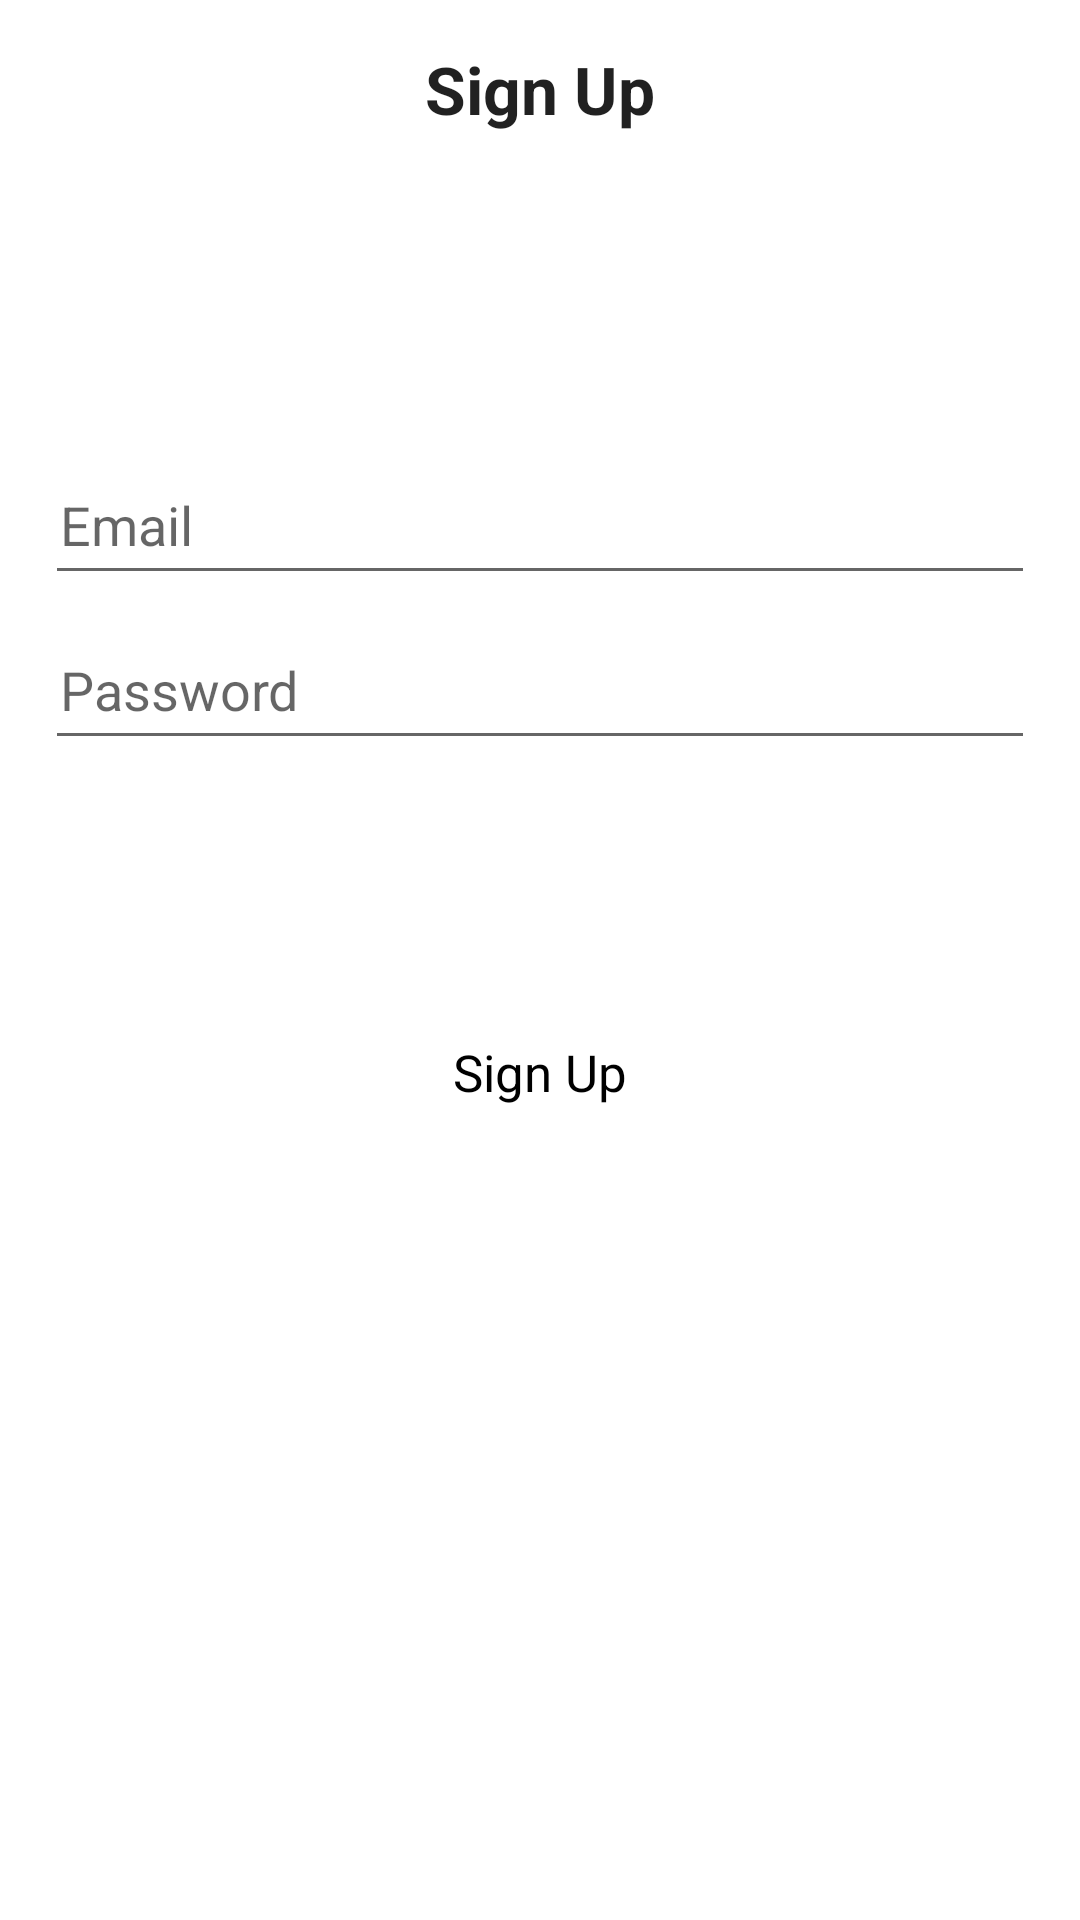

Android layout source for this screen:
<!-- AndroidManifest.xml: application theme AppTheme -->
<!-- res/layout/sign_up_layout.xml -->
<?xml version="1.0" encoding="utf-8"?>
<layout
        xmlns:app="http://schemas.android.com/apk/res-auto"
        xmlns:tools="http://schemas.android.com/tools"
        xmlns:android="http://schemas.android.com/apk/res/android">
    
    <data>
        
        <import type="android.view.View"/>
        
        <variable
                name="viewModel"
                type="com.technologies.zenlight.defaultapp.userInterface.login.signUp.SignUpViewModel"/>
    
    </data>
    
    <LinearLayout
            android:orientation="vertical"
            android:layout_width="match_parent"
            android:layout_height="match_parent"
            android:background="@color/white"
            android:clickable="true"
            android:focusable="true"
            android:padding="15dp">
        
        
        <TextView
                android:layout_width="wrap_content"
                android:layout_height="wrap_content"
                android:textStyle="bold"
                android:text="Sign Up"
                android:layout_gravity="center_horizontal"
                android:textAppearance="@style/TextAppearance.AppCompat.Large" />
    
        
        <View
                android:layout_width="match_parent"
                android:layout_height="0dp"
                android:layout_weight=".3"/>
    
        <EditText
                android:id="@+id/et_email"
                android:layout_width="match_parent"
                android:layout_height="50dp"
                android:paddingStart="5dp"
                android:paddingEnd="5dp"
                android:cursorVisible="true"
                android:hint="Email"
                android:imeOptions="actionNext"
                android:inputType="textEmailAddress"
                android:layout_marginBottom="5dp"
                />
    
        <EditText
                android:id="@+id/et_code"
                android:layout_width="match_parent"
                android:layout_height="50dp"
                android:layout_marginBottom="5dp"
                android:paddingStart="5dp"
                android:paddingEnd="5dp"
                android:cursorVisible="true"
                android:hint="Password"
                android:imeOptions="actionNext"
                android:inputType="textPassword"
                />
    
        <EditText
                android:id="@+id/et_re_enter_code"
                android:layout_width="match_parent"
                android:layout_height="40dp"
                android:background="@null"
                android:cursorVisible="true"
                android:paddingStart="5dp"
                android:paddingEnd="5dp"
                android:hint="Re-Enter Code"
                android:imeOptions="actionDone"
                android:inputType="textPassword"
                android:textColor="@color/white"
                android:textColorHint="@color/transparent_white"
                android:textAppearance="@style/TextAppearance.AppCompat.Caption"
                android:fontFamily="@font/arcade_font"
                />
        
    
    
        <com.google.android.material.button.MaterialButton
                android:id="@+id/btn_start_new_game"
                android:layout_width="match_parent"
                android:layout_height="wrap_content"
                android:layout_marginTop="35dp"
                android:text="Sign Up"
                android:textAllCaps="false"
                android:textSize="17sp"
                app:rippleColor="@color/transparent_black"
                android:textAppearance="@style/Base.Widget.AppCompat.TextView"
                style="@style/Widget.MaterialComponents.Button.TextButton"
                android:onClick="@{()-> viewModel.onStartNewGameClicked()}"
                />
    
        <View
                android:layout_width="match_parent"
                android:layout_height="0dp"
                android:layout_weight=".7"/>
    
    
    </LinearLayout>

</layout>
<!-- resources referenced by this layout -->
<resources>
  <color name="transparent_black">#33000000</color>
  <color name="transparent_white">#BFffffff</color>
  <color name="white">#fff</color>
  <style name="AppTheme" parent="Theme.MaterialComponents.Light.NoActionBar">
          
          <item name="colorPrimary">@color/black_color</item>
          <item name="colorPrimaryDark">@color/black_color</item>
          <item name="colorAccent">@color/arcade_red</item>
          <item name="android:navigationBarColor">@color/black_color</item>
          <item name="android:windowDisablePreview">true</item>
          <item name="android:windowActivityTransitions">true</item>
  
      </style>
  <color name="black_color">#000</color>
  <color name="arcade_red">#ff0000</color>
</resources>
